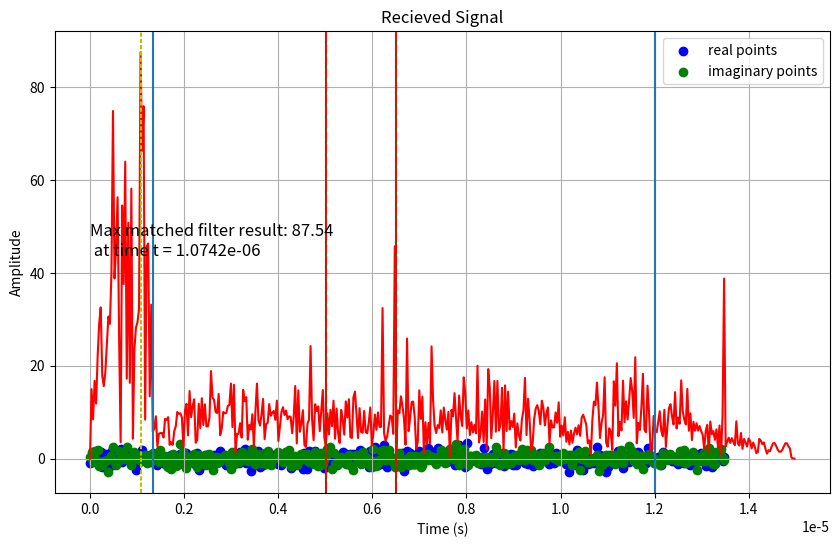

Python code for this plot:
import numpy as np
import matplotlib.pyplot as plt
import math as math


#Parameters
f_start = 325e6           # Min frequency: 325 MHz
f_end = 500e6           # Max frequency: 3800 MHz
duration = 1.5e-6         # Duration: 100 microseconds
sampling_rate = 30.72e6   # Sampling rate: 30.72 MHz (max resolution)
time_between_samples = 1/sampling_rate

#t = np.linspace(0, duration, num = int(sampling_rate * duration)) I am going to leave this commented out. This was the original way which we were calculating the cos wave. This is inaccurate though, so we changed it
#Create a time array which goes from 0 to the closest multiple of the sampling_rate under duration.
t = np.zeros(1)
while (t[-1] < duration):
    t = np.append(t, t[-1] + time_between_samples)
t = t[0:-2]

#https://en.wikipedia.org/wiki/Chirp
#"The corresponding time-domain function for a sinusoidal linear chirp
# is the sine of the phase in radians:
# x(t) = sin[Φ_0 + 2π((c/2)t^2 + (f_0)t)]
c = (f_end - f_start)/duration #The "chirp constant," or the rate of change of the frequency
theta = 2 * np.pi * (f_start * t + (c/2) * t * t) #obtained by integrating the angular frequency

#Creates the transmitted signal based on the phase of the signal which we calculated earier (theta)
chirp_signal_transmitted = np.cos(theta)
chirp_signal_transmitted_complex = np.sin(theta) * complex(0, 1)
chirp_signal_transmitted = chirp_signal_transmitted + chirp_signal_transmitted_complex

chirp_signal_received = np.flip(chirp_signal_transmitted) #The signal we receive is going to be time-reversed to the signal we emitted
#I want to look further into this, but I think we need to take into account that the signal we receieve could be phase shifted compared to the
#signal we emitted. This is because it's very unlikely that our sampler will just so happen to sample the same exact points on both waves.
#We should add a phase shift constant to the received wave to account for this. We can make the phase shift random.

chirp_signal_matched_filter = chirp_signal_transmitted - 2 * chirp_signal_transmitted_complex #The matched filter is the time-reversed conjugate of the recieved signal

#We already produced the signal we recieved, but we also need to add time around that signal in order to test if the program
#can find where the signal recieved is.
time_added = 12e-6 
bound1 = 25 * time_added/60
bound2 = 35 * time_added/60

#Loop variables. Sample is a counter for the number of samples. Time is what we use to keep track of time as more samples are added.
sample = 0
time = 0

time_before_sample = [0]

#While the time before the sample is less than bound1 (the amount of time which happens before the chirp is recieved), keep adding time until this condition is broken.
while (time_before_sample[-1] < bound1):
    sample += 1
    time = sample * time_between_samples
    time_before_sample.append(time)
time_before_sample = time_before_sample[0:-1]

#The time_during_sample should start the sample right after the time_before_sample
time_during_sample = [time_before_sample[-1] + time_between_samples]

#The (sampling rate * the duration of the chirp) is the number of samples that occur during the chirp. Add a new time point for every sample during the chirp.
for(x) in range(int(sampling_rate * duration) - 1):
    time_during_sample.append(time_during_sample[-1] + time_between_samples)

#The time_after_sample starts the sample after the chirp
time_after_sample = [time_during_sample[-1] + time_between_samples]

#Keep adding samples until the time added is more than the time added specified previously
while(time_after_sample[-1] < time_during_sample[-1] + bound2):
    time_after_sample.append(time_after_sample[-1] + time_between_samples)
time_after_sample = time_after_sample[0:-1]


samples_added_before = len(time_before_sample)
samples_added_after = len(time_after_sample)
numsamples_added = samples_added_before + samples_added_after #Get the number of time samples we added to the original number of samples (the chirp samples)

signal_time = np.concatenate((time_before_sample, time_during_sample, time_after_sample)) #The signal time is all the time samples we created
signal_data = np.concatenate((np.zeros(samples_added_before), chirp_signal_received, np.zeros(samples_added_after))) #The signal data is some empty samples before, the chirp, and some empty signal after

variance = 2 #Controls the variance in the guassian noise we add to the complex and imaginary signals

noise = np.random.normal(0, variance/2, len(signal_data)) #Guassian noise we add to real points
complex_noise = np.random.normal(0, variance/2, len(signal_data)) * complex(0, 1) #Guassian noise we add to imaginary points

signal_data = signal_data + noise + complex_noise #Add the noise to the theoretical sample we calculated

#Plot the sample recieved
plt.figure(figsize=(10, 6))
plt.scatter(signal_time, signal_data.real, color='b', label = "real points")
plt.scatter(signal_time, signal_data.imag, color='g', label = "imaginary points")
plt.axvline(x = signal_time[samples_added_before], color = 'r') #These lines are to show where our signal is
plt.axvline(x = signal_time[len(signal_data) - samples_added_after], color = 'r')
plt.legend()
plt.title("Recieved Signal")
plt.xlabel("Time (s)")
plt.ylabel("Amplitude")
plt.grid(True)
plt.show()


# In the previous part, we were simply simulating what antenna data we might recieve assuming we emitted a chirp (sinusodial wave with
# linearly increasing frequency). Now we have to convolute (https://en.wikipedia.org/wiki/Convolution) the data recieved with our
# matched filter. The point at which the convolution is the highest is the right part of our signal. Our matched filter is the 
# conjugate of the signal that we transmitted.
# [Taking the convolution of the signal with the time reversed conjugate is the same as taking the autocorrelation with the normal
# time conjugate; the reason we take a convolution with the time reversed conjugate (the conjugate of the signal transmitted) is because
# it is much computationally simpler and easier to take a convolution of a time reversed conjugate than to take the cross-correlation with
# a normal-time conjugate.]
# We are going to take the convolution of the signal by the matched filter by taking the FFT of both signals, multiplying them, and
# taking the inverse. Now, taking the FFT of the whole signal recieved is very computationally expensive. Luckily, there is a way to
# break it down. What we do instead is break down the signal recieved into blocks. Take the FFT of each block, multiply it by the
# FFT of the matched filter, and take the IFFT of that. Then, add that convolution data to the previous convolution data shifting it
# by the appropriate amount of time. <---- This is somewhat simplified, and does not account for the fact that you have to take a 
#                                          windowing function of each block and add the convolutions together such that they satisfy
#                                          the COLA condition (constant overlap add condition), but it gives you the general idea
#
#   Here is a visual to what we are essentially doing
#
#  (Signal Amplitude)
#   |        .              .     .   .   . . .                .  .  .            . 
#   |     .    .   .  .   .   .  .   .   . .   .   .    .    .    .    .  . . . .   . 
#   |  .    . .  .  .   .  .  . .  . .  .    .   .   . .   .  . .   .    .  .    .   . 
#   | .  . .  . .  .   . .  . .   . . .    .   .   .  .  .  .    .    .     .  .   . . .
#   |______________________________________________________________________________________ 
#                                                                                           (t)
#   |       |      |      |      |      |      |      |      |      |      |            |
#   \_______|______/\_____|______/\_____|______/\_____|______/\_____|______/\_____|_____/
#       samp|le 1     samp|ple 3    samp|ple 5    samp|ple 3    samp|ple 9    samp|le 11
#           \_____________/\____________/\____________/\____________/\____________/
#           |   sample 2      sample 4      sample 6      sample 8      sample 10 
#           |      |       |      |      |      |      |      |      |      |      |
#           |      |       |      |      |      |      |      |      |      |      |
#           V      V       V      V      V      V      V      V      V      V      V
#   | Convolution 1     |
#           |Convolution 2      |
#                   |Convolution 3     |
#                           |Convolution 4      |
#                                  |Convolution 5        |
#                                        |Convolution 6        |
#                                                 |Convolution 7        |
#                                                       |Convolution 8      |
#                                                               |Convolution 9      |
#                                                                     |Convolution 10       |
#                                                                            |Convolution 11        |
#  __________________________________________________________________________________________________ (t)
#  Every convolution starts at a different point in time, so add them into one total convolution with respect to the same starting time
#
#  Convolution
#  |
#  |
#  |                                            /\
#  |                                           /  \
#  |                                          /    \                        /\_____
#  |            /\          __          /\   /      \   /\              _/\/       \_        /\__
#  | /----\____/  \_/\_/-\_/  \__/\_/\_/  \_/        \_/  \_/\_/\__--__/             \___/\_/    \_____
#  |___________________________________________________________________________________________________ (t)
#  Now we have our convolution! Take the max to find where the signal is (or where the signal probably is).

# The size of our matched filter is the size of the signal we emitted (the number of samples in our chirp), doubled, and 
# rounded up to the nearest power of two. (We double it to make sure we are taking a linear convolution instead of a circular convolution)
filter_size = len(chirp_signal_matched_filter)
minimum_block_length = 2 * filter_size
logBase2 = math.log2(minimum_block_length)
logBase2 = math.ceil(logBase2)
block_size = 2**(logBase2)

#Here is a diagram of the block size, the sample size, and the filter size
# |      Sample Size          ||       Filter Size     |
# |                 Block Size                        |  <- One sample less than sample size + filter size
sample_size = block_size - filter_size + 1

#Make the sample size divisible by two because we will be taking steps half the size of the sample size
if (sample_size % 2 == 1):
    sample_size = sample_size - 1

#Zero padding so we can make the sample and the filter the same size (the block size). This is done to make sure the FFT of the
#sample and the filter have the same number of samples so we can multiply them.
zero_padding_signal = np.zeros(block_size - sample_size)
zero_padding_filter = np.zeros(block_size - filter_size)

#Zero padding the matched filter to the block size
matched_filter = np.append(chirp_signal_matched_filter, zero_padding_filter)
matched_filter_fft = np.fft.fft(matched_filter)

window = np.hanning(sample_size)

#This is the number of samples in the convolution function, but all values set to zero. We will add and build on this array, eventually producing a whole convolution function.
convolution_function = np.zeros(int(len(chirp_signal_received) + numsamples_added + block_size - sample_size))

#Here we need to shorten the signal so it is divisible by the sample size. We will deal with leftover elements later
if((len(chirp_signal_received) + numsamples_added) % sample_size > 0):
    number_of_blocks = int((len(chirp_signal_received) + numsamples_added) / sample_size) #This is not really the number of blocks. This is the number of blocks given that we are doing whole steps instead of half steps
    truncated_signal = signal_data[:number_of_blocks * sample_size]  #The signal which we can sample with sample_size sized blocks
    leftover_signal =  signal_data[-((len(chirp_signal_received) + numsamples_added) % sample_size):] #The signal at the end we can't sample with sample_size sized blocks


for(x) in range(int(2 * (len(truncated_signal) / (sample_size)) - 1)): #We are repeating this for loop for each sample block we take

    #Go x half-sample-size steps forward, and take a sample the size of sample_size
    block_signal = truncated_signal[int(x * (sample_size/2)):int(x * (sample_size/2) + sample_size)]
    
    #Window the block_signal with the hanning function to get rid of spectral discontinuities
    block_signal = block_signal * window

    #Zero pad the signal to the size of the block
    block_signal = np.concatenate((block_signal, zero_padding_signal))
    
    #Take the FFT of the zero padded signal
    signal_fft = np.fft.fft(block_signal)

    multiplied_fft = signal_fft * matched_filter_fft

    signal_convolution = np.fft.ifft(multiplied_fft)

    #Shift the time of the signal convolution we just calculated it so we can add it to the wider convolution function
    time_shifted_signal_convolution = np.concatenate((np.zeros(int(x * (sample_size/2))), signal_convolution, np.zeros(int(numsamples_added + len(chirp_signal_received) - x * (sample_size/2) - sample_size)))) #Used algebra to simplify last part
    
    convolution_function = convolution_function + time_shifted_signal_convolution

#Basically, because we did a constant overlap add with a hanning function with half sample size hops, what we multiplied the function with to do the FFT looks like
# /‾‾‾‾‾‾‾‾‾‾‾\. This works great for the middle sections, but for the beginning and ending section (/ and \), this produces inaccurate convolution results. We will
#account for these innacuracies in this section
#We need to divide the beginning part and ending part of the convolution function by the window itself, here's a link: https://gauss256.github.io/blog/cola.html
beginning_window = np.concatenate(([1], window[1:int((len(window) / 2))]))
convolution_function[:int((sample_size/2))] /= beginning_window * 0.1 #This is clearly broken, and you can tell since when you multiply by a constant, it doesnt affect half of the convolution.


#end_window = np.concatenate((window[int(len(window) / 2):-1], [1]))
#convolution_function[-int((sample_size)/2):] /= end_window


#Now we have leftover elements. We need to multiply these elements by a windowing function, take the FFT, multiply by the matched filter FFT, take the IFFT, then divide
#by the window to get the correct convolution

leftover_signal_length = len(leftover_signal)

leftover_signal_window = np.hamming(leftover_signal_length) #We are using hamming window here because it doesn't taper to zero

leftover_signal = leftover_signal * leftover_signal_window
leftover_signal = np.concatenate((leftover_signal, zero_padding_signal))
signal_fft = np.fft.fft(leftover_signal)

matched_filter = chirp_signal_matched_filter
matched_filter = np.concatenate((matched_filter, np.zeros(len(leftover_signal) - len(matched_filter))))
matched_filter_fft = np.fft.fft(matched_filter)

multiplied_fft = signal_fft * matched_filter_fft
signal_convolution = np.fft.ifft(multiplied_fft)

signal_convolution[:leftover_signal_length] /= leftover_signal_window

time_shifted_signal_convolution = np.concatenate((np.zeros(len(truncated_signal)), signal_convolution))
convolution_function = convolution_function + time_shifted_signal_convolution

convolution_function = abs(convolution_function)
max_matched_filter_location = np.argmax(convolution_function)

#Now we need to make a new convolution time array because the convolution adds more elements to the array
convolution_samples_added = block_size - sample_size
convolution_time_added = convolution_samples_added / sampling_rate

convolution_time = np.linspace(0, signal_time[-1] + convolution_time_added, num = int(sampling_rate * duration) + numsamples_added + convolution_samples_added)

lines = True
plt.plot(convolution_time, convolution_function, color = 'r')
if lines == True:
    plt.axvline(x = signal_time[samples_added_before], color = 'g', dashes = (1, 5, 1, 5), label = 'Lower signal bound')
    plt.axvline(x = signal_time[len(signal_data) - samples_added_after], color = 'g', dashes = (1, 5, 1, 5), label = 'Upper signal bound')
    plt.axvline(x = signal_time[max_matched_filter_location], color = 'y', dashes = (2, 1, 2, 1), label = 'Maximum \n convolution \n value with \n matched \n filter')
    plt.axvline(x = signal_time[int(sample_size/2)])
    plt.axvline(x = signal_time[int(len(truncated_signal) - sample_size/2)])
plt.text(0, convolution_function[max_matched_filter_location].real/2, "Max matched filter result: " + str(round(convolution_function[max_matched_filter_location].real,2)) + "\n at time t = " + str(round(signal_time[max_matched_filter_location],10)), fontsize = 12)
plt.show()

